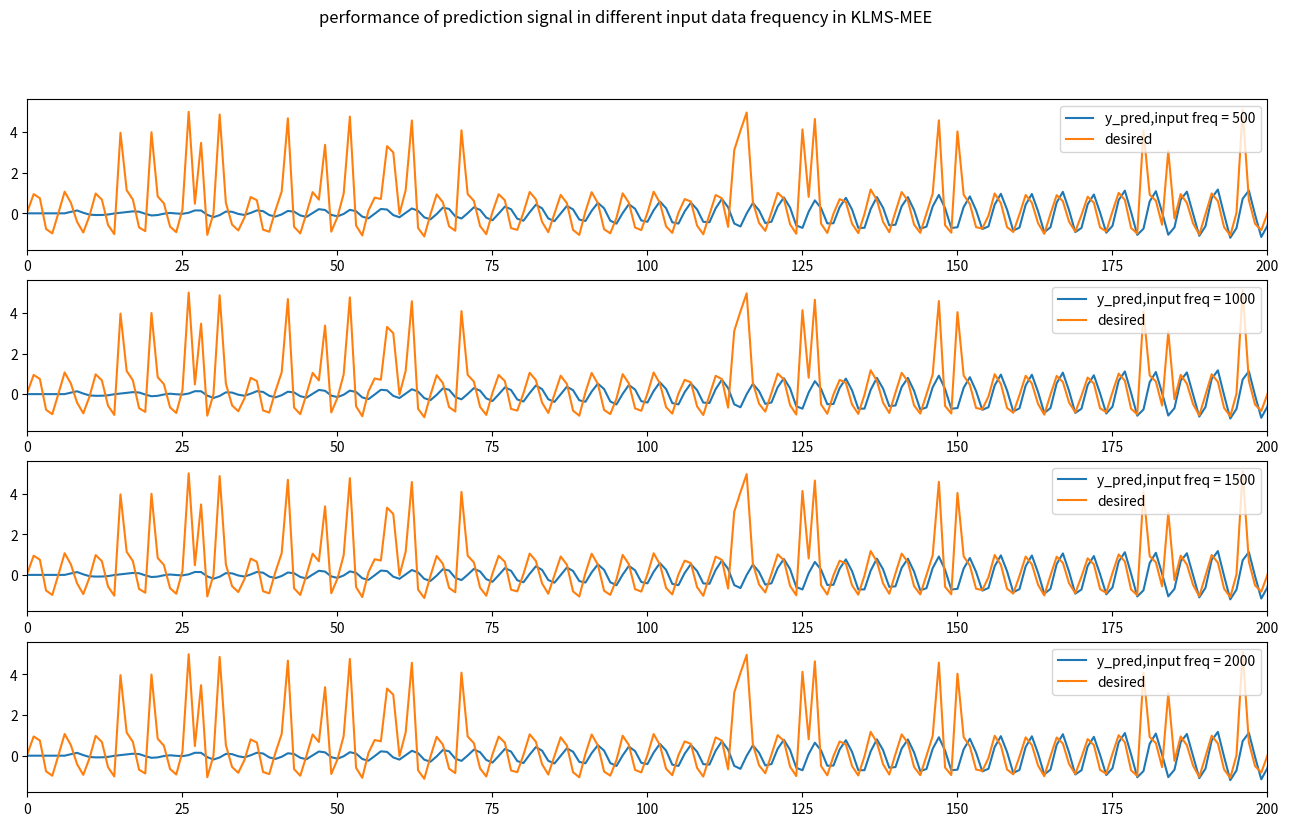

Generate this figure with matplotlib:
import matplotlib.pyplot as plt
import numpy as np
from scipy import linalg, signal


def wiener_solution(input_data, desired, window_size, order):
    P_list = []
    R_list = []
    w_list = np.zeros(((input_data.shape[0] - window_size), order))
    for step in range(input_data.shape[0] - window_size):
        R = np.zeros(order)
        P = np.zeros(order)
        s1 = input_data[step:step + window_size]
        for tao in range(order):
            s2 = input_data[(step + tao):(step + tao + window_size)]
            s3 = desired[(step + tao):(step + tao + window_size)]
            R[tao] = (window_size - tao) / window_size * \
                     np.dot(s1[:(window_size - tao)], s2[:(window_size - tao)])
            P[tao] = (window_size - tao) / window_size * \
                     np.dot(s1[:(window_size - tao)], s3[:(window_size - tao)])
        R_inverse = np.linalg.inv(linalg.toeplitz(R))
        w = np.dot(R_inverse, P)
        P_list.append(P)
        R_list.append(R)
        w_list[step, :] = w
    sample_input = np.zeros((order, (input_data.shape[0] - order)))
    for step in range(input_data.shape[0] - order):
        temp = input_data[step:(step + order)]
        sample_input[:, step] = temp[::-1]
    y_pred = np.sum(w_list @ sample_input, axis=1)
    e = desired[order:order + y_pred.shape[0]] - y_pred
    return w_list, y_pred, e, P_list, R_list


def LMS(input_data, desired, step_size, order):
    length = input_data.shape[0] - order
    y_pred = np.zeros(length)
    e = np.zeros(length)
    w = np.zeros((length, order))

    for i in range(length):
        if i == 0:
            w_temp = np.random.normal(loc=0, scale=1, size=order)
        input_seg = input_data[i:i + order]
        input_seg = input_seg[::-1]
        y_temp = np.dot(w_temp, input_seg)
        e_temp = desired[i + order] - y_temp
        w_temp = w_temp + step_size * e_temp * input_seg

        y_pred[i] = y_temp
        e[i] = e_temp
        w[i, :] = w_temp.T
    return w, y_pred, e


def KLMS(input_data, desired, step_size, order, kernel_size):
    length = input_data.shape[0] - order
    e = np.zeros(length + 1)
    y_pred = np.zeros(length)
    e[0] = desired[0]

    save_matrix = np.zeros((length, order))
    for i in range(length):
        save_matrix[i] = input_data[i:i + order]
    for step in range(1, length):

        input_seg = input_data[step:(step + order)]
        input_seg = input_seg.reshape(1, order)
        y_temp = 0
        G = np.exp(-kernel_size * ((save_matrix[:step] - input_seg) ** 2).sum(1))
        y_temp = (step_size * e[:step] * G).sum()

        e_temp = desired[step] - y_temp
        e[step] = e_temp
        y_pred[step] = y_temp

    return y_pred, e, save_matrix


def QLMS(input_data, desired, step_size, order, kernel_size, threshold):
    count = order
    count_list = np.zeros([count])

    element = input_data[0:order]
    center_list = np.zeros((1, order))
    center_list[0] = element
    alpha = np.array([step_size * desired[order]])
    result = np.zeros(1)

    length = input_data.shape[0] - order
    e = np.zeros(length)
    y_pred = np.zeros(length)
    e_temp = desired[order]
    e[0] = e_temp

    for step in range(1, length):
        element = input_data[step:(step + order)]
        element = element.reshape(1, order)
        dist_list = ((center_list - element) ** 2).sum(1)
        dist_min = np.min(dist_list * 10 ** 29)
        min_index = np.argmin(dist_list)

        if dist_min <= threshold:
            a = step_size * e[step - 1]
            alpha[min_index] = alpha[min_index] + a
            Gs = np.exp(- kernel_size * dist_list)
            y_temp = np.dot(alpha, Gs)
            e_temp = desired[step + order] - y_temp
        else:
            count = count + 1
            Gs = np.exp(- kernel_size * dist_list)

            y_temp = np.dot(alpha, Gs)
            result = np.hstack((result, y_temp))
            e_temp = desired[step + order] - y_temp
            center_list = np.vstack((center_list, element))
            a = step_size * e_temp
            alpha = np.hstack((alpha, a))
        y_pred[step] = y_temp
        e[step] = e_temp
        count_list = np.hstack((count_list, count))

    print(count)
    return y_pred, e


def KLMS_MEE(input_data, desired, step_size, order, kernel_size, kernel_size2, o):
    length = input_data.shape[0] - order
    e = np.zeros(length)
    y_pred = np.zeros(length)
    e[0] = desired[0 + order]

    save_matrix = np.zeros((length, order))
    for i in range(length):
        save_matrix[i] = input_data[i:i + order]

    for step in range(1, 1000):
        print(step)
        e_ij = e[:step]
        e_ji = e_ij.reshape(-1, 1)
        z = e_ij - e_ji
        G2 = np.exp(-kernel_size2 * z ** 2)

        input_seg = input_data[step:(step + order)]
        input_seg = input_seg.reshape(1, order)

        G = np.exp(-kernel_size * ((save_matrix[:step] - input_seg) ** 2).sum(1))
        G_t = G.reshape(-1, 1)
        x = G - G_t
        a = (G2 * z * x).sum(0).sum()

        y_temp = step_size * 2 / step ** 2 * (G2 * z * x).sum(0).sum() + desired[step + order - o:step + order].mean()
        e[step] = desired[step + order] - y_temp
        y_pred[step] = y_temp

    return y_pred, e


def KLMS_MEE2(input_data, desired, step_size, order, kernel_size, kernel_size2, length_term):
    # initialize
    learning_rate = step_size / (window_size / kernel_size2 ** 2)
    # print(learning_rate)

    # start from 100th sample
    length = input_data.shape[0] - window_size - order
    y_pred = np.zeros(length)

    e_sum = np.zeros(input_data.shape[0] - order)

    save_matrix = np.zeros((length + window_size, order))
    for i in range(length):
        save_matrix[i] = input_data[i:i + order]
    e_mj = np.zeros(window_size)

    for step in range(window_size, length_term):
        print(step)

        x_i = save_matrix[step, :]
        term = np.zeros(step - window_size)

        for m in range(window_size, step):
            e_m = e_sum[m]

            x_m = save_matrix[m + 1, :]

            e_mj = e_sum[m - window_size:m]

            x_mj = save_matrix[m - window_size + 1:m + 1, :]

            z = e_m - e_mj

            G2 = np.exp(-kernel_size2 * z ** 2)

            G1_1 = np.exp(-kernel_size * ((x_i - x_mj) ** 2).sum(1))
            G1_2 = np.exp(-kernel_size * ((x_i - x_m) ** 2).sum())

            G1 = G1_1 - G1_2

            term[m - window_size] = (G2 * z * G1).sum()

        y_pred[step] = learning_rate * term.sum()

        e_sum[step] = -(desired[step + order] - y_pred[step])
    return y_pred, e_sum, save_matrix


# def KLMS_MME3

def prediction(input_data, save_matrix, e, step_size, order, kernel_size):
    length = input_data.shape[0] - order
    y_pred = np.zeros(length)
    for step in range(1, length):
        input_seg = input_data[step:(step + order)]
        input_seg = input_seg.reshape(1, order)
        y_temp = 0
        G = np.exp(-kernel_size * ((save_matrix[:step] - input_seg) ** 2).sum(1))
        y_temp = (step_size * e[:step] * G).sum()
        y_pred[step] = y_temp
    return y_pred

def prediction2(input_data, save_matrix, e_sum, step_size, order, kernel_size, kernel_size2, length_term):
    # initialize
    learning_rate = step_size / (window_size / kernel_size2 ** 2)
    # print(learning_rate)

    # start from 100th sample
    length = input_data.shape[0] - window_size - order
    y_pred = np.zeros(length)

    e_mj = np.zeros(window_size)

    for step in range(window_size, length_term):
        print(step)

        x_i = save_matrix[step, :]
        term = np.zeros(step - window_size)

        for m in range(window_size, step):
            e_m = e_sum[m]

            x_m = save_matrix[m + 1, :]

            e_mj = e_sum[m - window_size:m]

            x_mj = save_matrix[m - window_size + 1:m + 1, :]

            z = e_m - e_mj

            G2 = np.exp(-kernel_size2 * z ** 2)

            G1_1 = np.exp(-kernel_size * ((x_i - x_mj) ** 2).sum(1))
            G1_2 = np.exp(-kernel_size * ((x_i - x_m) ** 2).sum())

            G1 = G1_1 - G1_2

            term[m - window_size] = (G2 * z * G1).sum()

        y_pred[step] = learning_rate * term.sum()
    return y_pred


if __name__ == '__main__':
    # generate data
    # input freq
    freq1 = 1000
    # sample freq
    freq2 = 10000
    # desired freq
    freq3 = 2000
    T = 2
    t = np.arange(0, T, 1 / freq2)

    input_data = np.sin(2 * np.pi * freq1 * t)
    desired = np.sin(2 * np.pi * freq3 * t)

    # fig = plt.figure(figsize=(20, 8), dpi=100)
    # plt.subplot(2, 1, 1)
    # plt.specgram(input_data, Fs=freq2)
    # plt.ylabel('Frequency [Hz]')
    # plt.xlabel('Time [sec]')
    # plt.subplot(2, 1, 2)
    # plt.tight_layout()
    # plt.specgram(desired, Fs=freq2)
    # plt.ylabel('Frequency [Hz]')
    # plt.xlabel('Time [sec]')
    # plt.tight_layout()
    # plt.show()

    # plt.plot(t, input_data, label="input")
    # plt.plot(t, desired, label="desired")
    # plt.xlim(0, 0.01)
    # plt.legend(loc="upper right")
    # plt.title("input data and desired data in [0,0.01]s")
    #
    # plt.show()

    order = 10
    # wiener solution
    window_size = 100

    # w1, y1, e1, P, R = wiener_solution(input_data, desired, window_size, order)
    # plt.plot(y1, label='y_pred')
    # plt.plot(desired, label='desired')
    # plt.legend(loc="upper right")
    # plt.xlim(0, 200)
    # plt.title("performance of prediction signal in wiener solution")
    #
    # plt.show()

    # fig = plt.figure(figsize=(20, 8), dpi=100)
    # plt.subplot(2, 1, 1)
    # plt.specgram(y1, Fs=freq2)
    # plt.ylabel('Frequency [Hz]')
    # plt.xlabel('Time [sec]')
    # plt.subplot(2, 1, 2)
    # plt.tight_layout()
    # plt.specgram(desired, Fs=freq2)
    # plt.ylabel('Frequency [Hz]')
    # plt.xlabel('Time [sec]')
    # plt.tight_layout()
    # plt.show()

    # square_e = e1 ** 2
    # temp = 0
    # mse_list = np.zeros(y1.shape[0])
    # for i in range(y1.shape[0]):
    #     temp = (temp * i + square_e[i]) / (i + 1)
    #     mse_list[i] = temp
    # plt.plot(mse_list)
    # plt.title("performance of MSE in wiener solution")
    # plt.show()

    # for i in range(order):
    #     plt.plot(w1[:, i])
    # plt.xlim(0, 50)
    # plt.title("performance of parameter w in wiener solution in 50 samples")
    # plt.savefig("1.png")
    # plt.show()

    # LMS
    step_size = 0.18

    # w2, y2, e2 = LMS(input_data, desired, step_size, order)
    # plt.plot(y2, label='y_pred')
    # plt.plot(desired, label='desired')
    # plt.legend(loc="upper right")
    # plt.xlim(0, 200)
    # plt.title("performance of prediction signal in LMS")
    #
    # plt.show()

    # square_e = e2 ** 2
    # temp = 0
    # mse_list = np.zeros(y2.shape[0])
    # for i in range(y2.shape[0]):
    #     temp = (temp * i + square_e[i]) / (i + 1)
    #     mse_list[i] = temp
    # plt.plot(mse_list)
    # plt.title("performance of MSE in LMS")
    # plt.grid()
    # plt.savefig("1.png")
    # plt.show()

    # KLMS
    step_size = 0.9
    kernel_size = 1

    # y3, e3, save_matrix3 = KLMS(input_data, desired, step_size, order, kernel_size,)

    # plt.plot(y3, label='y_pred')
    # plt.plot(desired, label='desired')
    # plt.legend(loc="upper right")
    # plt.xlim(0, 200)
    # plt.title("performance of prediction signal in KLMS")
    # plt.savefig("1.png")
    # plt.show()

    # fig = plt.figure(figsize=(20, 8), dpi=100)
    # plt.subplot(2, 1, 1)
    # plt.specgram(y3, Fs=freq2)
    # plt.ylabel('Frequency [Hz]')
    # plt.xlabel('Time [sec]')
    # plt.title("prediction signal")
    # plt.subplot(2, 1, 2)
    # plt.tight_layout()
    # plt.specgram(desired, Fs=freq2)
    # plt.ylabel('Frequency [Hz]')
    # plt.xlabel('Time [sec]')
    # plt.title("desired signal")
    # plt.suptitle("frequency spectrogram",fontsize=20)
    # plt.tight_layout()
    # plt.savefig("1.png")
    # plt.show()

    # square_e = e3 ** 2
    # temp = 0
    # mse_list = np.zeros(y3.shape[0])
    # for i in range(y3.shape[0]):
    #     temp = (temp * i + square_e[i]) / (i + 1)
    #     mse_list[i] = temp
    # plt.plot(mse_list)
    # plt.title("performance of MSE in KLMS")
    # plt.grid()
    # plt.savefig("1.png")
    # plt.show()

    # different parameter --klms

    step_size = [0.1, 0.3, 0.6, 0.9]
    kernel_size = [0.01, 0.1, 1, 10]

    # different step size

    # fig = plt.figure(figsize=(16, 9), dpi=100)
    # for step in range(4):
    #     y4, e4, save_matrix4 = KLMS(input_data, desired, step_size[step], order, kernel_size[2])
    #
    #     plt.subplot(4, 1, (step + 1))
    #     plt.plot(y4, label='y_pred，step size={}'.format(step_size[step]))
    #     plt.plot(desired, label='desired')
    #     plt.legend(loc="upper right")
    #     plt.xlim(0, 200)
    #
    #     square_e = e4 ** 2
    #     temp = 0
    #     mse_list = np.zeros(y4.shape[0])
    #     for i in range(y4.shape[0]):
    #         temp = (temp * i + square_e[i]) / (i + 1)
    #         mse_list[i] = temp
    #     plt.plot(mse_list, label="step_size={}".format(step_size[step]))
    #     plt.legend()
    # plt.title("performance of MSE in different step size in KLMS with the kernel size ={}".format(kernel_size[2]))
    # plt.suptitle("performance of prediction signal in different step size in KLMS with the kernel size ={}".format(kernel_size[2]))
    # plt.savefig("1.png")
    # plt.show()

    # different kernel size
    # fig = plt.figure(figsize=(16, 9), dpi=100)
    # for step in range(4):
    #     y5, e5, save_matrix5 = KLMS(input_data, desired, step_size[3], order, kernel_size[step])
    #
    #     plt.subplot(4, 1, (step + 1))
    #     plt.plot(y5, label='y_pred，kernel size={}'.format(kernel_size[step]))
    #     plt.plot(desired, label='desired')
    #     plt.legend(loc="upper right")
    #     plt.xlim(0, 200)
    #
    #     square_e = e5 ** 2
    #     temp = 0
    #     mse_list = np.zeros(y5.shape[0])
    #     for i in range(y5.shape[0]):
    #         temp = (temp * i + square_e[i]) / (i + 1)
    #         mse_list[i] = temp
    #     plt.plot(mse_list, label="kernel_size={}".format(kernel_size[step]))
    #     plt.legend()
    # plt.title("performance of MSE in different kernelsize size in KLMS with the step size ={}".format(step_size[3]))
    # plt.suptitle("performance of prediction signal in different step size in KLMS with the step size ={}".format(step_size[3]))
    # plt.savefig("1.png")
    # plt.show()

    # different input freq
    # y6, e6, save_matrix6 = KLMS(input_data, desired, step_size[3], order, kernel_size[2])
    # freq4 = [500, 1000, 1500, 2000]
    # fig = plt.figure(figsize=(16, 9), dpi=100)
    #
    # for step in range(4):
    #     input_data = np.sin(2 * np.pi * freq4[step] * t)
    #     y6 = prediction(input_data, save_matrix6, e6, step_size[3], order, kernel_size[2])
    #     plt.subplot(4, 1, (step + 1))
    #     plt.plot(y6, label='y_pred,input freq = {}'.format(freq4[step]))
    #     plt.plot(desired, label='desired')
    #     plt.legend(loc="upper right")
    #     plt.xlim(0, 200)
    #
    # plt.suptitle("performance of prediction signal in different input data frequency in KLMS ")
    # plt.savefig("1.png")
    # plt.show()

    # new data --klms
    mix = np.random.binomial(1, 0.9, t.shape[0])
    noise = np.zeros(t.shape[0])
    for i in range(t.shape[0]):
        noise[i] = mix[i] * np.random.normal(0, 0.1) + (1 - mix[i]) * np.random.normal(4, 0.1)

    desired = noise + desired

    # plt.plot(t, input_data, label="input")
    # plt.plot(t, desired, label="new desired")
    # plt.xlim(0, 0.01)
    # plt.legend(loc="upper right")
    # plt.title("input data and new desired data in [0,0.01]s")
    # plt.savefig("1.png")
    # plt.show()

    # KLMS-MEE2
    order = 10
    step_size = [0.1, 0.4, 0.7, 0.9]
    # kernel_size for RKHS, kernel_size2 for kernel MEE
    kernel_size = 0.1
    kernel_size2 = [0.01, 0.1, 1, 10]
    window_size = 5
    length_term = 2000


    # fig = plt.figure(figsize=(16, 9), dpi=100)
    # for step in range(4):
    #     y8, e8,save_matrix8 = KLMS_MEE2(input_data, desired, step_size[step], order, kernel_size, kernel_size2[2], length_term)
    #
    #     plt.subplot(4, 1, (step + 1))
    #     plt.plot(y8, label='y_pred，step size={}'.format(step_size[step]))
    #     plt.plot(desired, label='desired')
    #     plt.legend(loc="upper right")
    #     plt.title("learning rate = {:0.2e}".format(step_size[step]/(window_size / kernel_size2[2] ** 2)))
    #     plt.tight_layout()
    #     plt.xlim(0, 1000)
    #
    #     square_e = e8 ** 2
    #     temp = 0
    #     mse_list = np.zeros(length_term)
    #     for i in range(length_term):
    #         temp = (temp * i + square_e[i]) / (i + 1)
    #         mse_list[i] = temp
    #     plt.plot(mse_list, label="kernel_size={}".format(kernel_size2[step]))
    #     plt.legend()
    # plt.title("performance of MSE in different kernel size in MEE in KLMS with the step size ={:0.2e}".format(step_size))
    # plt.suptitle("performance of prediction signal in different kernel size in KLMS with the kernel size in MEE = {}".
    #              format(kernel_size2))
    # plt.tight_layout()
    # plt.savefig("1.png")
    # plt.show()

    # y8, e8,save_matrix8 = KLMS_MEE2(input_data, desired, step_size[1], order, kernel_size, kernel_size2[2], length_term)
    #
    # # performance of prediction signal in KLMS with MEE
    #
    # plt.plot(y8, label='y_pred')
    # plt.plot(desired, label='desired')
    # plt.legend(loc="upper right")
    # plt.xlim(0, 500)
    # plt.title("performance of prediction signal in KLMS with MEE")
    # plt.savefig("1.png")
    # plt.show()

    # square_e = e8 ** 2
    # temp = 0
    # mse_list = np.zeros(length_term)
    # for i in range(length_term):
    #     temp = (temp * i + square_e[i]) / (i + 1)
    #     mse_list[i] = temp
    # plt.plot(mse_list)
    # plt.title("performance of MEE in KLMS")
    # plt.grid()
    # plt.savefig("1.png")
    # plt.show()

    # MSE -- KLMS -- new data
    step_size = 0.9
    kernel_size = 1

    # y3, e3, save_matrix3 = KLMS(input_data, desired, step_size, order, kernel_size)

    # plt.plot(y3, label='y_pred')
    # plt.plot(desired, label='desired')
    # plt.legend(loc="upper right")
    # plt.xlim(0, 200)
    # plt.title("performance of prediction signal in KLMS")
    # plt.savefig("1.png")
    # plt.show()

    # fig = plt.figure(figsize=(20, 8), dpi=100)
    # plt.subplot(2, 1, 1)
    # plt.specgram(y3, Fs=freq2)
    # plt.ylabel('Frequency [Hz]')
    # plt.xlabel('Time [sec]')
    # plt.title("prediction signal")
    # plt.subplot(2, 1, 2)
    # plt.tight_layout()
    # plt.specgram(desired, Fs=freq2)
    # plt.ylabel('Frequency [Hz]')
    # plt.xlabel('Time [sec]')
    # plt.title("desired signal")
    # plt.suptitle("frequency spectrogram",fontsize=20)
    # plt.tight_layout()
    # plt.savefig("1.png")
    # plt.show()

    # square_e = e3 ** 2
    # temp = 0
    # mse_list = np.zeros(y3.shape[0])
    # for i in range(y3.shape[0]):
    #     temp = (temp * i + square_e[i]) / (i + 1)
    #     mse_list[i] = temp
    # plt.plot(mse_list)
    # plt.title("performance of MSE in KLMS")
    # plt.grid()
    # plt.savefig("1.png")
    # plt.show()

    # histogram of error

    # order = 10
    # step_size = [0.1, 0.4, 0.7, 0.9]
    # # kernel_size for RKHS, kernel_size2 for kernel MEE
    # kernel_size = 0.1
    # kernel_size2 = [0.01, 0.1, 1, 10]
    # window_size = 5
    # length_term = 1500
    #
    # y8, e8, save_matrix8 = KLMS_MEE2(input_data, desired, step_size[1], order, kernel_size, kernel_size2[2], length_term)
    #
    # plt.hist((e8[300:length_term]), density=True, bins=100, label="KLMS_MEE")
    #
    # step_size = 0.9
    # kernel_size = 1
    #
    # y3, e3, save_matrix3 = KLMS(input_data, desired, step_size, order, kernel_size)
    #
    # plt.hist((e3), density=True, bins=100, label="KLMS_MSE")
    # plt.legend()
    # plt.title("distribution histogram of the error in MSE and MEE in KLMS")
    # plt.savefig("1.png")
    # plt.show()



    # different input freq
    order = 10
    step_size = [0.1, 0.4, 0.7, 0.9]
    # kernel_size for RKHS, kernel_size2 for kernel MEE
    kernel_size = 0.1
    kernel_size2 = [0.01, 0.1, 1, 10]
    window_size = 5
    length_term = 500
    y8, e8, save_matrix8 = KLMS_MEE2(input_data, desired, step_size[1], order, kernel_size, kernel_size2[2], length_term)
    freq4 = [500, 1000, 1500, 2000]
    fig = plt.figure(figsize=(16, 9), dpi=100)
    #
    for step in range(4):
        input_data = np.sin(2 * np.pi * freq4[step] * t)
        y6 = prediction2(input_data,save_matrix8,e8,step_size[1],order,kernel_size,kernel_size2[2],length_term)
        plt.subplot(4, 1, (step + 1))
        plt.plot(y6, label='y_pred,input freq = {}'.format(freq4[step]))
        plt.plot(desired, label='desired')
        plt.legend(loc="upper right")
        plt.xlim(0, 200)

    plt.suptitle("performance of prediction signal in different input data frequency in KLMS-MEE ")
    plt.savefig("1.png")
    plt.show()
